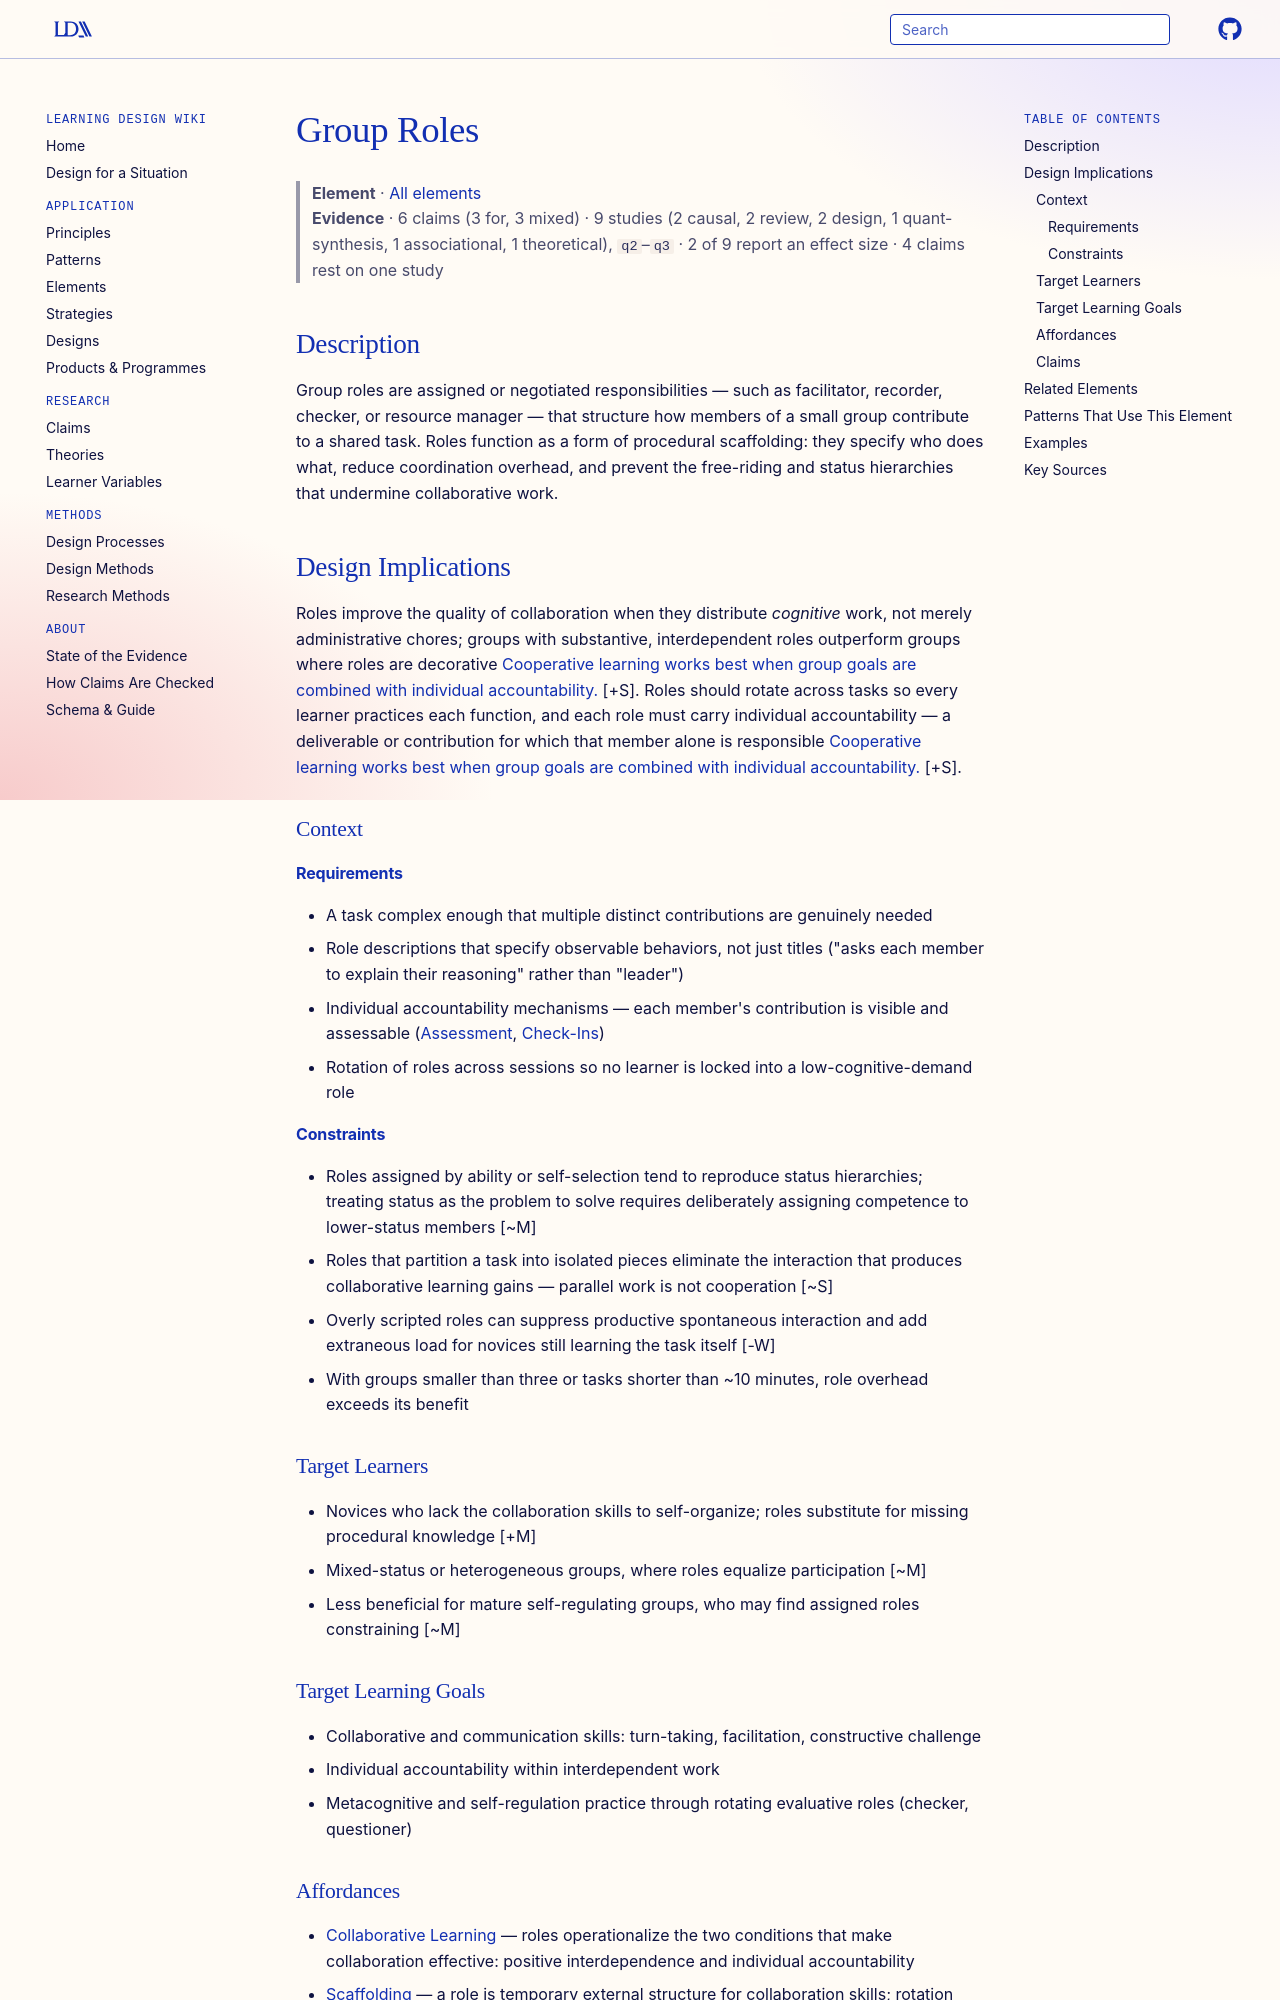

repository: Learning-Design-Alliance/learning-wiki · page: elements/group-roles/index.html · generator: mkdocs

---
type: element
id: group-roles
title: Group Roles
description: Structured, assigned responsibilities within a small group that distribute the work of collaboration and make each member's contribution visible.
canonical: true
status: review
generated:
  by: "claude/unspecified"
  at: 2026-08-29
---

# Group Roles

> **Element** · [All elements](index.md)
> **Evidence** · 6 claims (3 for, 3 mixed) · 9 studies (2 causal, 2 review, 2 design, 1 quant-synthesis, 1 associational, 1 theoretical), `q2`–`q3` · 2 of 9 report an effect size · 4 claims rest on one study

## Description
Group roles are assigned or negotiated responsibilities — such as facilitator, recorder, checker, or resource manager — that structure how members of a small group contribute to a shared task. Roles function as a form of procedural scaffolding: they specify who does what, reduce coordination overhead, and prevent the free-riding and status hierarchies that undermine collaborative work.

## Design Implications

Roles improve the quality of collaboration when they distribute *cognitive* work, not merely administrative chores; groups with substantive, interdependent roles outperform groups where roles are decorative [Cooperative learning works best when group goals are combined with individual accountability.](../claims/cooperative-learning-group-rewards-and-individual-accountability.md) [+S]. Roles should rotate across tasks so every learner practices each function, and each role must carry individual accountability — a deliverable or contribution for which that member alone is responsible [Cooperative learning works best when group goals are combined with individual accountability.](../claims/cooperative-learning-group-rewards-and-individual-accountability.md) [+S].

### Context
#### Requirements
- A task complex enough that multiple distinct contributions are genuinely needed
- Role descriptions that specify observable behaviors, not just titles ("asks each member to explain their reasoning" rather than "leader")
- Individual accountability mechanisms — each member's contribution is visible and assessable ([Assessment](assessment.md), [Check-Ins](check-in.md))
- Rotation of roles across sessions so no learner is locked into a low-cognitive-demand role

#### Constraints
- Roles assigned by ability or self-selection tend to reproduce status hierarchies; treating status as the problem to solve requires deliberately assigning competence to lower-status members [~M]
- Roles that partition a task into isolated pieces eliminate the interaction that produces collaborative learning gains — parallel work is not cooperation [~S]
- Overly scripted roles can suppress productive spontaneous interaction and add extraneous load for novices still learning the task itself [-W]
- With groups smaller than three or tasks shorter than ~10 minutes, role overhead exceeds its benefit

### Target Learners
- Novices who lack the collaboration skills to self-organize; roles substitute for missing procedural knowledge [+M]
- Mixed-status or heterogeneous groups, where roles equalize participation [~M]
- Less beneficial for mature self-regulating groups, who may find assigned roles constraining [~M]

### Target Learning Goals
- Collaborative and communication skills: turn-taking, facilitation, constructive challenge
- Individual accountability within interdependent work
- Metacognitive and self-regulation practice through rotating evaluative roles (checker, questioner)

### Affordances
- [Collaborative Learning](../principles/collaborative-learning.md) — roles operationalize the two conditions that make collaboration effective: positive interdependence and individual accountability
- [Scaffolding](../principles/scaffolding.md) — a role is temporary external structure for collaboration skills; rotation and eventual removal fade the support as groups internalize the behaviors
- [Cognitive Load Management](../principles/cognitive-load-management.md) — by pre-allocating coordination duties, roles free working memory for the task content rather than group logistics
- [Assessment for Learning](../principles/assessment-for-learning.md) — role-based deliverables make each member's contribution observable, enabling formative feedback on both content and collaboration
